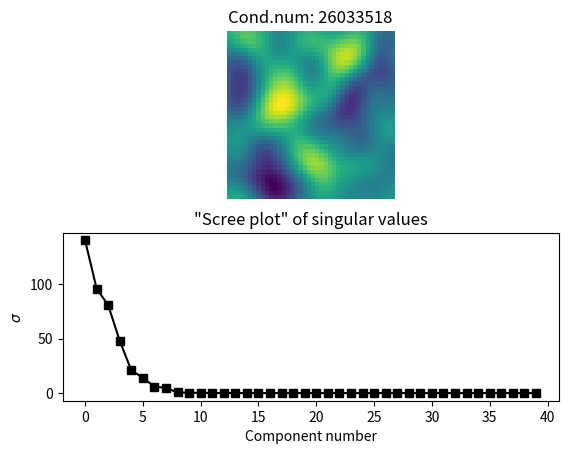
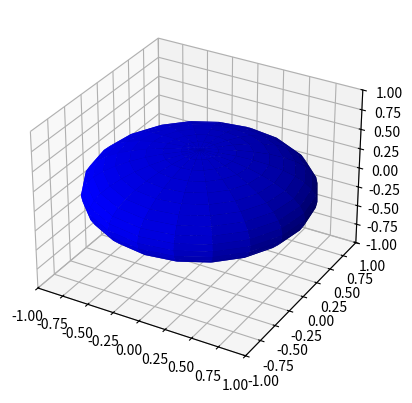

Generate these figures, in order, with matplotlib:
import numpy as np
import matplotlib.pyplot as plt
from sympy import *
import scipy.fftpack
from scipy import stats
import random
from scipy.signal import hilbert
from scipy import interpolate

from mpl_toolkits.mplot3d import Axes3D


# matrix sizes
m = 40
n = 40
# define a 2D Gaussian for smoothing
k = int( (m+n)/4 )
xx = np.linspace(-3,3,k)
[X,Y] = np.meshgrid(xx,xx)
g2d = np.exp(-(X**2 + Y**2) / (k/8))

# matrix
A = np.random.randn(m,m)
A = scipy.signal.convolve2d(A,g2d,'same')



# SVD
S = np.linalg.svd(A)[1]

# compute condition number
condnum = S[0]/S[-1]
print("First and last singular values: ",S[0],S[-1])

# show the matrix
plt.subplot(211)
plt.imshow(A)
plt.axis('off')
plt.title('Cond.num: %d' %condnum)

plt.subplot(212)
plt.plot(S,'ks-')
plt.xlabel('Component number')
plt.ylabel('$\sigma$')
plt.title('"Scree plot" of singular values')

plt.show()


## sphere

# the transformation matrix T
T = np.eye(3)
T[-1,-1] = .5


fig = plt.figure()
ax = fig.add_subplot(111, projection='3d')

# Make data
n = 21
u = np.linspace(0, 2*np.pi,n)
v = np.linspace(0, np.pi,n)
x = np.outer(np.cos(u), np.sin(v))
y = np.outer(np.sin(u), np.sin(v))
z = np.outer(np.ones(np.size(u)), np.cos(v))

# put coords in a matrix to be transformed
M = np.concatenate( (np.reshape(x,(n*n,1)),np.reshape(y,(n*n,1)),np.reshape(z,(n*n,1))) ,axis=1)

# apply the transformation matrix to the coordinates
TM = T@M.T

# get out the new coordinates
xp = np.reshape(TM[0,:],(n,n))
yp = np.reshape(TM[1,:],(n,n))
zp = np.reshape(TM[2,:],(n,n))

# Plot the surface
ax.plot_surface(xp,yp,zp, color='b')
#ax.axis('square')
ax.set_xlim3d(-1,1)
ax.set_ylim3d(-1,1)
ax.set_zlim3d(-1,1)

plt.show()
